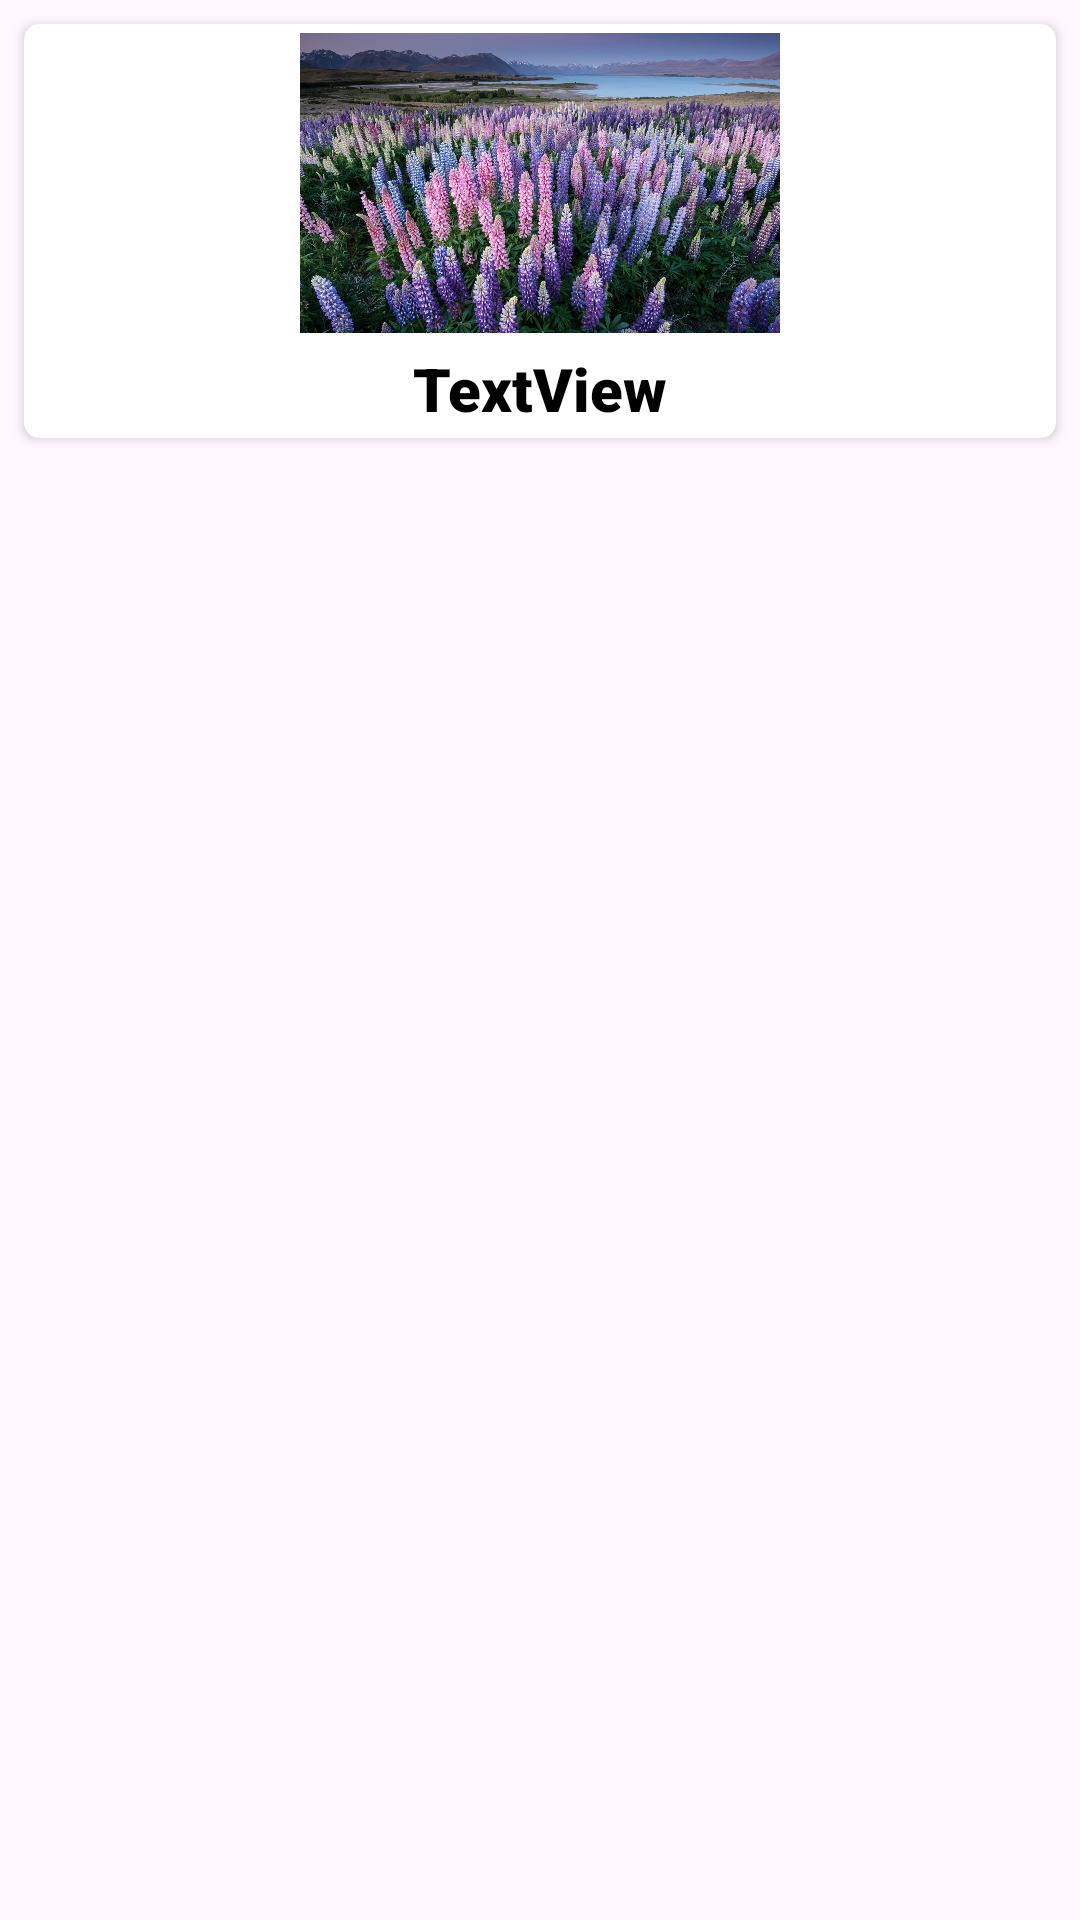

Android layout source for this screen:
<!-- AndroidManifest.xml: application theme Theme.PlantsHandBook -->
<!-- res/layout/plant_item.xml -->
<?xml version="1.0" encoding="utf-8"?>
<androidx.constraintlayout.widget.ConstraintLayout xmlns:android="http://schemas.android.com/apk/res/android"
    xmlns:app="http://schemas.android.com/apk/res-auto"
    xmlns:tools="http://schemas.android.com/tools"
    android:layout_width="match_parent"
    android:layout_height="wrap_content">

    <androidx.cardview.widget.CardView
        android:id="@+id/cardV"
        android:layout_width="0dp"
        android:layout_height="wrap_content"
        android:layout_marginStart="8dp"
        android:layout_marginTop="8dp"
        android:layout_marginEnd="8dp"
        android:layout_marginBottom="8dp"
        app:cardCornerRadius="5dp"
        app:layout_constraintBottom_toBottomOf="parent"
        app:layout_constraintEnd_toEndOf="parent"
        app:layout_constraintStart_toStartOf="parent"
        app:layout_constraintTop_toTopOf="parent"
        app:layout_constraintVertical_bias="0.0">

        <LinearLayout
            android:layout_width="match_parent"
            android:layout_height="match_parent"
            android:layout_margin="3dp"
            android:orientation="vertical">

            <ImageView
                android:id="@+id/imageView"
                android:layout_width="match_parent"
                android:layout_height="100dp"
                app:srcCompat="@drawable/giacint" />

            <TextView
                android:id="@+id/tvTitle"
                android:layout_width="match_parent"
                android:layout_height="wrap_content"
                android:layout_marginTop="5dp"
                android:fontFamily="sans-serif-black"
                android:gravity="center"
                android:text="TextView"
                android:textColor="@color/black"
                android:textSize="20sp"
                android:textStyle="bold" />
        </LinearLayout>
    </androidx.cardview.widget.CardView>
</androidx.constraintlayout.widget.ConstraintLayout>
<!-- resources referenced by this layout -->
<resources>
  <color name="black">#FF000000</color>
  <!-- drawable giacint: jpeg bitmap (drawable, 822716 bytes) -->
  <style name="Theme.PlantsHandBook" parent="Base.Theme.PlantsHandBook" />
  <style name="Base.Theme.PlantsHandBook" parent="Theme.Material3.DayNight.NoActionBar">
          
          <item name="colorPrimary">@color/blue</item>
          <item name="colorPrimaryVariant">@color/blue</item>
      </style>
  <color name="blue">#5B8E86</color>
</resources>
